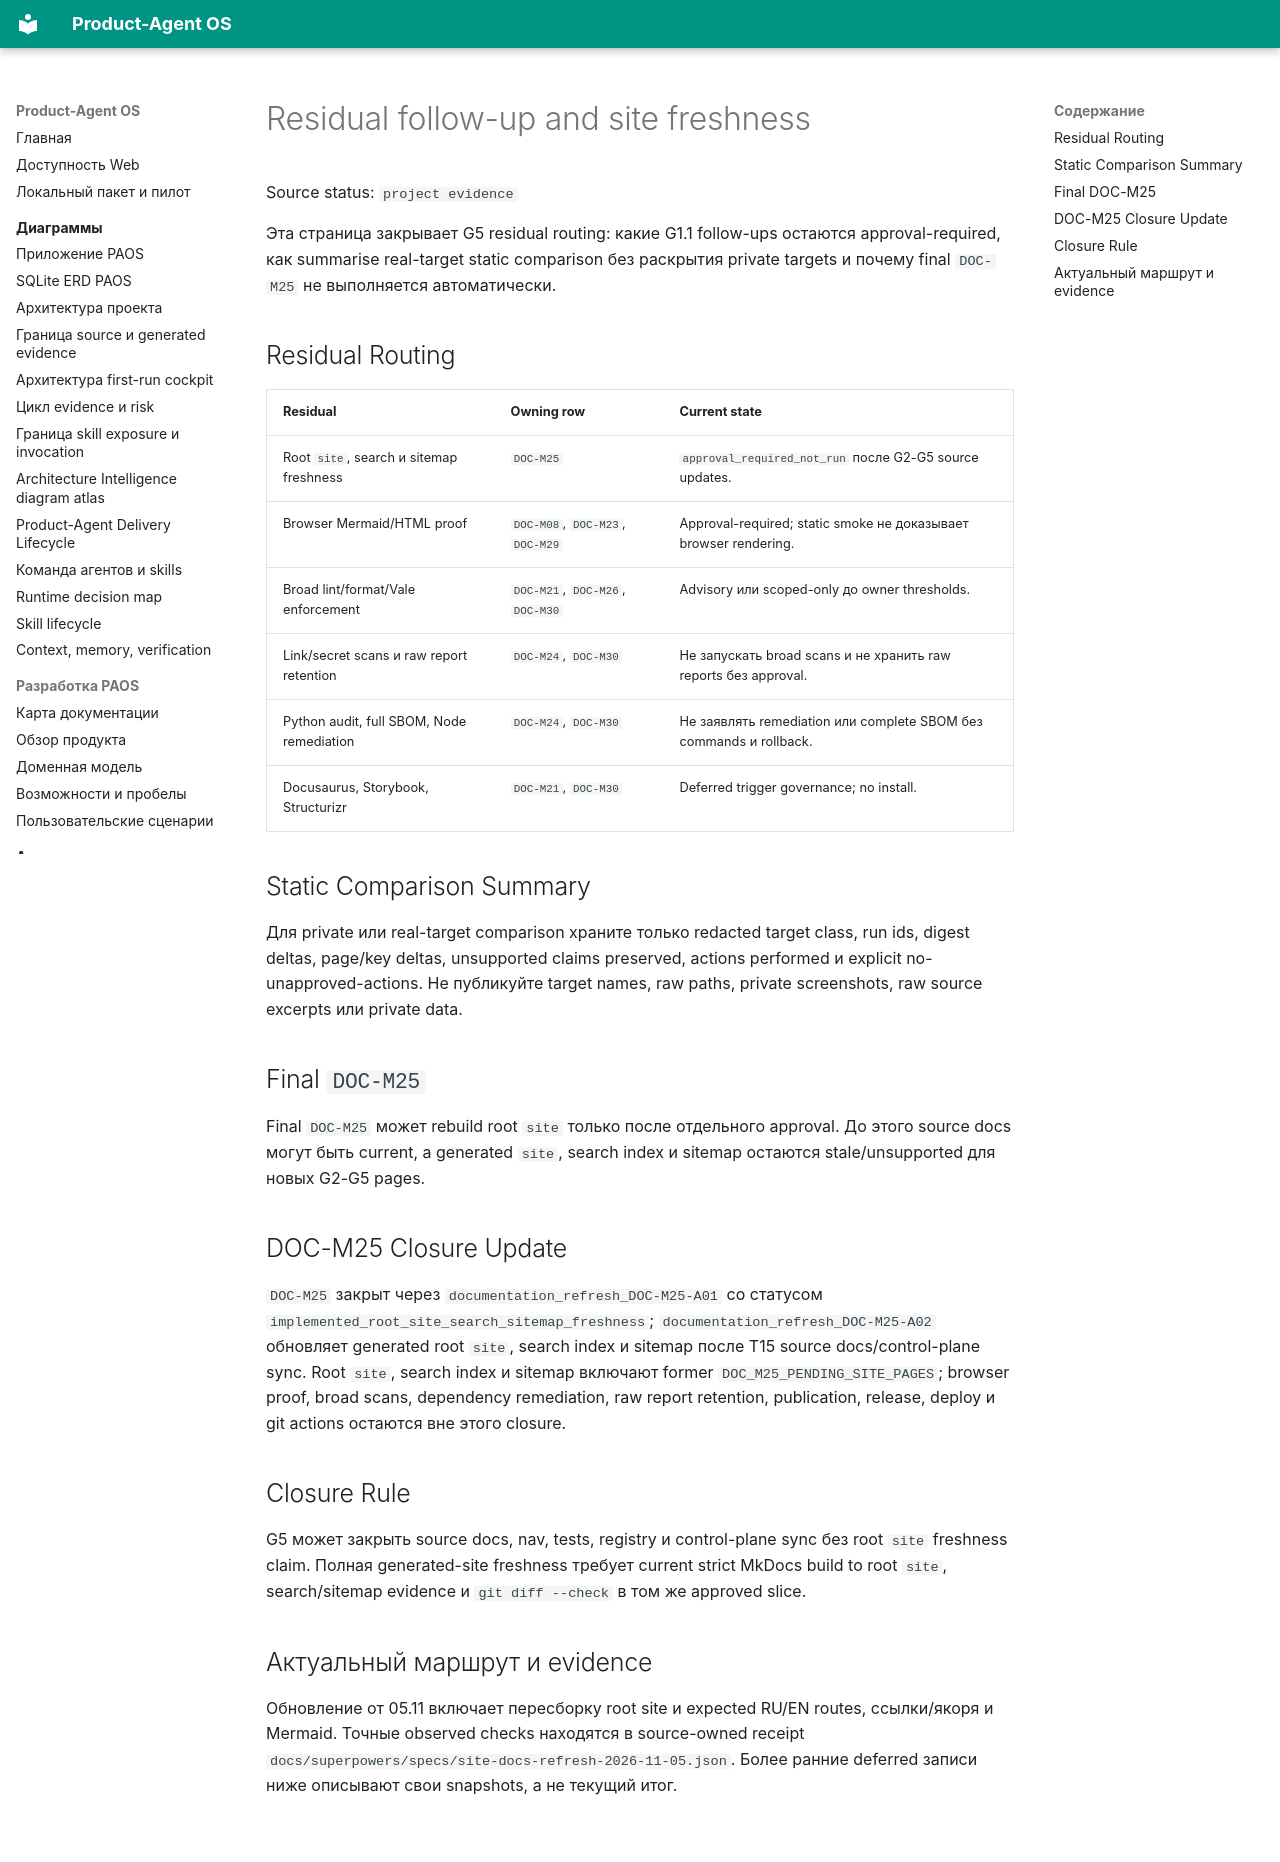

repository: alexroadcaster/product-agent-os · page: product-agent-os/residual-follow-up-site-freshness.html · generator: mkdocs

# Residual follow-up and site freshness

Source status: `project evidence`

Эта страница закрывает G5 residual routing: какие G1.1 follow-ups остаются approval-required, как summarise real-target static comparison без раскрытия private targets и почему final `DOC-M25` не выполняется автоматически.

## Residual Routing

| Residual | Owning row | Current state |
| --- | --- | --- |
| Root `site`, search и sitemap freshness | `DOC-M25` | `approval_required_not_run` после G2-G5 source updates. |
| Browser Mermaid/HTML proof | `DOC-M08`, `DOC-M23`, `DOC-M29` | Approval-required; static smoke не доказывает browser rendering. |
| Broad lint/format/Vale enforcement | `DOC-M21`, `DOC-M26`, `DOC-M30` | Advisory или scoped-only до owner thresholds. |
| Link/secret scans и raw report retention | `DOC-M24`, `DOC-M30` | Не запускать broad scans и не хранить raw reports без approval. |
| Python audit, full SBOM, Node remediation | `DOC-M24`, `DOC-M30` | Не заявлять remediation или complete SBOM без commands и rollback. |
| Docusaurus, Storybook, Structurizr | `DOC-M21`, `DOC-M30` | Deferred trigger governance; no install. |

## Static Comparison Summary

Для private или real-target comparison храните только redacted target class, run ids, digest deltas, page/key deltas, unsupported claims preserved, actions performed и explicit no-unapproved-actions. Не публикуйте target names, raw paths, private screenshots, raw source excerpts или private data.

## Final `DOC-M25`

Final `DOC-M25` может rebuild root `site` только после отдельного approval. До этого source docs могут быть current, а generated `site`, search index и sitemap остаются stale/unsupported для новых G2-G5 pages.

## DOC-M25 Closure Update

`DOC-M25` закрыт через `documentation_refresh_DOC-M25-A01` со статусом `implemented_root_site_search_sitemap_freshness`; `documentation_refresh_DOC-M25-A02` обновляет generated root `site`, search index и sitemap после T15 source docs/control-plane sync. Root `site`, search index и sitemap включают former `DOC_M25_PENDING_SITE_PAGES`; browser proof, broad scans, dependency remediation, raw report retention, publication, release, deploy и git actions остаются вне этого closure.

## Closure Rule

G5 может закрыть source docs, nav, tests, registry и control-plane sync без root `site` freshness claim. Полная generated-site freshness требует current strict MkDocs build to root `site`, search/sitemap evidence и `git diff --check` в том же approved slice.

## Актуальный маршрут и evidence

Обновление от 05.11 включает пересборку root site и expected RU/EN routes, ссылки/якоря и Mermaid. Точные observed checks находятся в source-owned receipt `docs/superpowers/specs/site-docs-refresh-2026-11-05.json`. Более ранние deferred записи ниже описывают свои snapshots, а не текущий итог.
